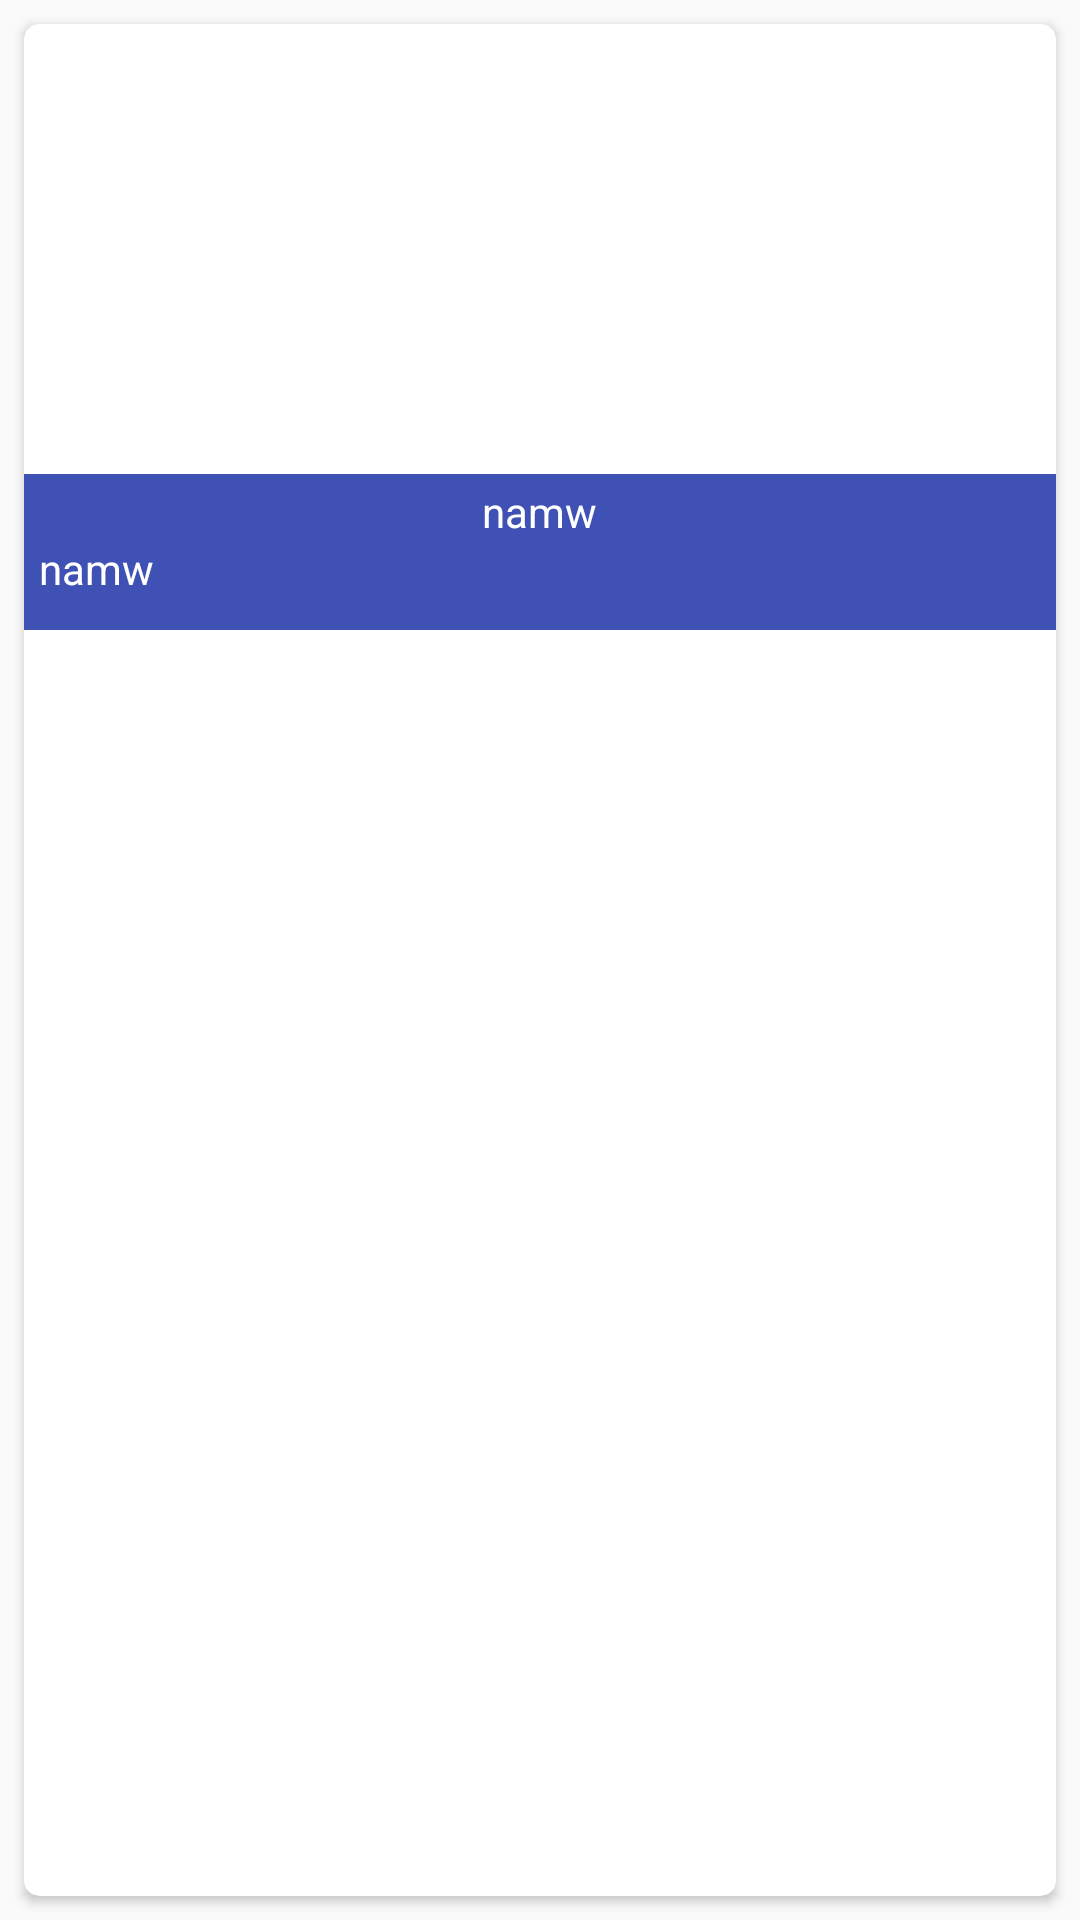

Reconstruct the res/layout file that produces this screen, plus the resources it refers to.
<!-- AndroidManifest.xml: application theme AppTheme -->
<!-- res/layout/food_card.xml -->
<?xml version="1.0" encoding="utf-8"?>
<LinearLayout xmlns:android="http://schemas.android.com/apk/res/android"
    android:layout_width="match_parent"
    android:layout_height="wrap_content"
    android:id="@+id/click_shop"

    xmlns:card_view="http://schemas.android.com/apk/res-auto"
    android:adjustViewBounds="true">

    <android.support.v7.widget.CardView
        android:id="@+id/card_view"
        android:layout_width="match_parent"
        android:layout_height="match_parent"
        android:layout_gravity="center"
        android:layout_margin="8dp"

        android:elevation="3dp"
        card_view:cardCornerRadius="5dp">

        <RelativeLayout
            android:layout_width="match_parent"
            android:layout_height="match_parent">

            <ImageView
                android:layout_width="match_parent"
                android:layout_height="150dp"
                android:id="@+id/foodImage"
                android:scaleType="fitXY"/>
            <LinearLayout
                android:layout_width="match_parent"
                android:layout_height="wrap_content"
                android:layout_below="@+id/foodImage"
                android:background="@color/colorPrimary"
                android:orientation="vertical">


            <TextView
                android:id="@+id/foodname"
                android:layout_width="wrap_content"
                android:layout_height="wrap_content"

                android:layout_gravity="center"
                android:gravity="center"
                android:maxLines="1"
                android:text="@string/name"
                android:paddingTop="3dp"
                android:textColor="@android:color/white"
                android:textSize="14sp"/>
                <RelativeLayout
                    android:layout_width="match_parent"
                    android:layout_height="30dp"
                   >
                <TextView
                    android:id="@+id/foodPrice"
                    android:layout_width="wrap_content"
                    android:layout_height="wrap_content"
                    android:text="@string/name"
                    android:layout_marginLeft="5dp"
                    android:textColor="@android:color/white"
                    android:textSize="14sp"/>



                </RelativeLayout>
            </LinearLayout>
        </RelativeLayout>


    </android.support.v7.widget.CardView>

</LinearLayout>
<!-- resources referenced by this layout -->
<resources>
  <color name="colorPrimary">#3F51B5</color>
  <string name="name">namw</string>
  <style name="AppTheme" parent="Theme.AppCompat.Light.DarkActionBar">
          
          <item name="colorPrimary">@color/colorPrimary</item>
          <item name="colorPrimaryDark">@color/colorPrimaryDark</item>
          <item name="colorAccent">@color/colorAccent</item>
      </style>
  <color name="colorPrimaryDark">#303F9F</color>
  <color name="colorAccent">#FF4081</color>
</resources>
